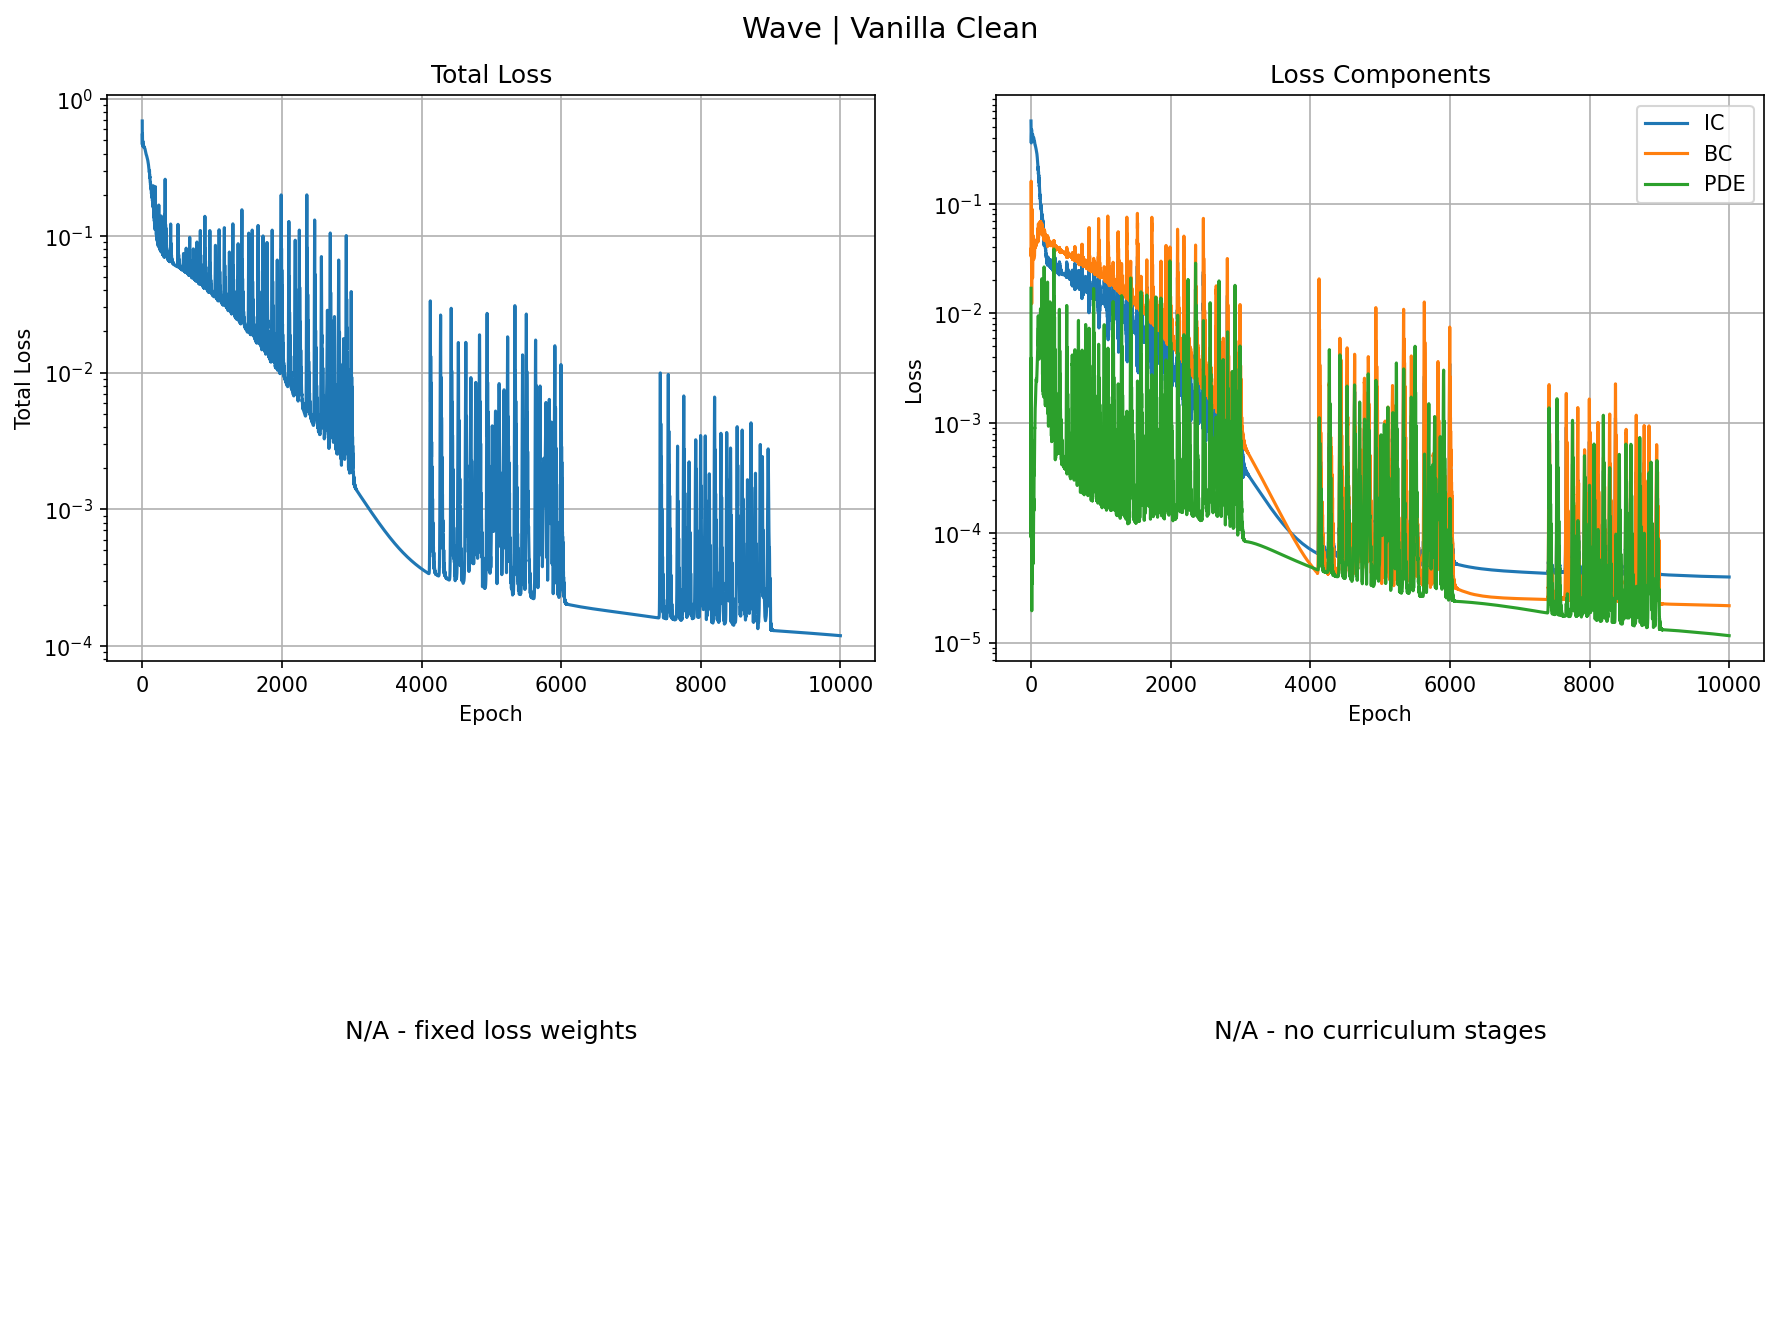

Values plotted in this chart, from the file beside it:
epoch, total, ic, bc, pde
0, 0.6923, 0.5689, 0.03852, 0.01697
1, 0.4662, 0.4326, 0.03319, 9.102023614104837e-05
2, 0.5595, 0.409, 0.1309, 0.003933
3, 0.5531, 0.3753, 0.1608, 0.003406
4, 0.4951, 0.3585, 0.1302, 0.00129
5, 0.4599, 0.3736, 0.08501, 0.0002537
6, 0.4611, 0.4101, 0.05004, 0.0001955
7, 0.4805, 0.4481, 0.03035, 0.0004227
8, 0.4947, 0.4715, 0.02065, 0.0004997
9, 0.4915, 0.475, 0.01478, 0.0003591
10, 0.4753, 0.4623, 0.01229, 0.0001419
11, 0.4579, 0.4409, 0.01693, 1.9485050870571285e-05
12, 0.4489, 0.4172, 0.03127, 8.033427729969844e-05
13, 0.4507, 0.3962, 0.05299, 0.0002959
14, 0.4587, 0.3812, 0.07483, 0.0005474
15, 0.4654, 0.3735, 0.08839, 0.0006975
16, 0.4659, 0.3732, 0.08931, 0.000675
17, 0.4605, 0.3789, 0.07909, 0.0005089
18, 0.4532, 0.3889, 0.06284, 0.0002906
19, 0.4478, 0.4011, 0.04617, 0.0001143
20, 0.4463, 0.4132, 0.03293, 3.4539843909442425e-05
21, 0.4478, 0.4229, 0.02463, 5.3860421758145094e-05
22, 0.4505, 0.4288, 0.02105, 0.0001328
23, 0.4521, 0.4299, 0.02116, 0.0002143
24, 0.4517, 0.4265, 0.02391, 0.0002515
25, 0.4494, 0.4199, 0.02839, 0.0002274
26, 0.4463, 0.4117, 0.03382, 0.0001596
27, 0.4435, 0.4037, 0.03941, 8.801211515674368e-05
28, 0.4421, 0.3974, 0.04445, 5.18854139954783e-05
29, 0.4421, 0.3935, 0.04832, 6.742030382156372e-05
30, 0.443, 0.3918, 0.05064, 0.0001184
31, 0.4436, 0.3915, 0.05126, 0.0001666
32, 0.4428, 0.3916, 0.05037, 0.000178
33, 0.4408, 0.3917, 0.04835, 0.000148
34, 0.4384, 0.3921, 0.04572, 0.0001041
35, 0.4364, 0.3931, 0.04286, 8.365495887119323e-05
36, 0.4354, 0.395, 0.03993, 0.0001052
37, 0.435, 0.3973, 0.03696, 0.0001546
38, 0.4343, 0.3992, 0.03416, 0.000197
39, 0.4329, 0.3999, 0.03201, 0.0002053
40, 0.4308, 0.3987, 0.03121, 0.0001822
41, 0.4283, 0.3952, 0.03237, 0.000159
42, 0.4261, 0.3897, 0.03558, 0.000172
43, 0.4243, 0.3829, 0.04019, 0.0002341
44, 0.4227, 0.3764, 0.04473, 0.0003185
45, 0.4208, 0.3716, 0.04732, 0.0003736
46, 0.4182, 0.3696, 0.04669, 0.0003686
47, 0.4151, 0.3703, 0.04312, 0.0003346
48, 0.4124, 0.3723, 0.03837, 0.0003409
49, 0.4102, 0.3735, 0.03465, 0.0004135
50, 0.4081, 0.3722, 0.03341, 0.0004946
51, 0.4054, 0.3678, 0.03486, 0.00053
52, 0.4026, 0.3617, 0.038, 0.0005796
53, 0.4006, 0.356, 0.0409, 0.0007303
54, 0.3989, 0.3525, 0.04195, 0.0008898
55, 0.3968, 0.351, 0.04118, 0.000906
56, 0.3948, 0.3501, 0.04014, 0.0009012
57, 0.3936, 0.3481, 0.04026, 0.00105
58, 0.3923, 0.3449, 0.04154, 0.001173
59, 0.3905, 0.3418, 0.04274, 0.0012
... 9,940 more rows
